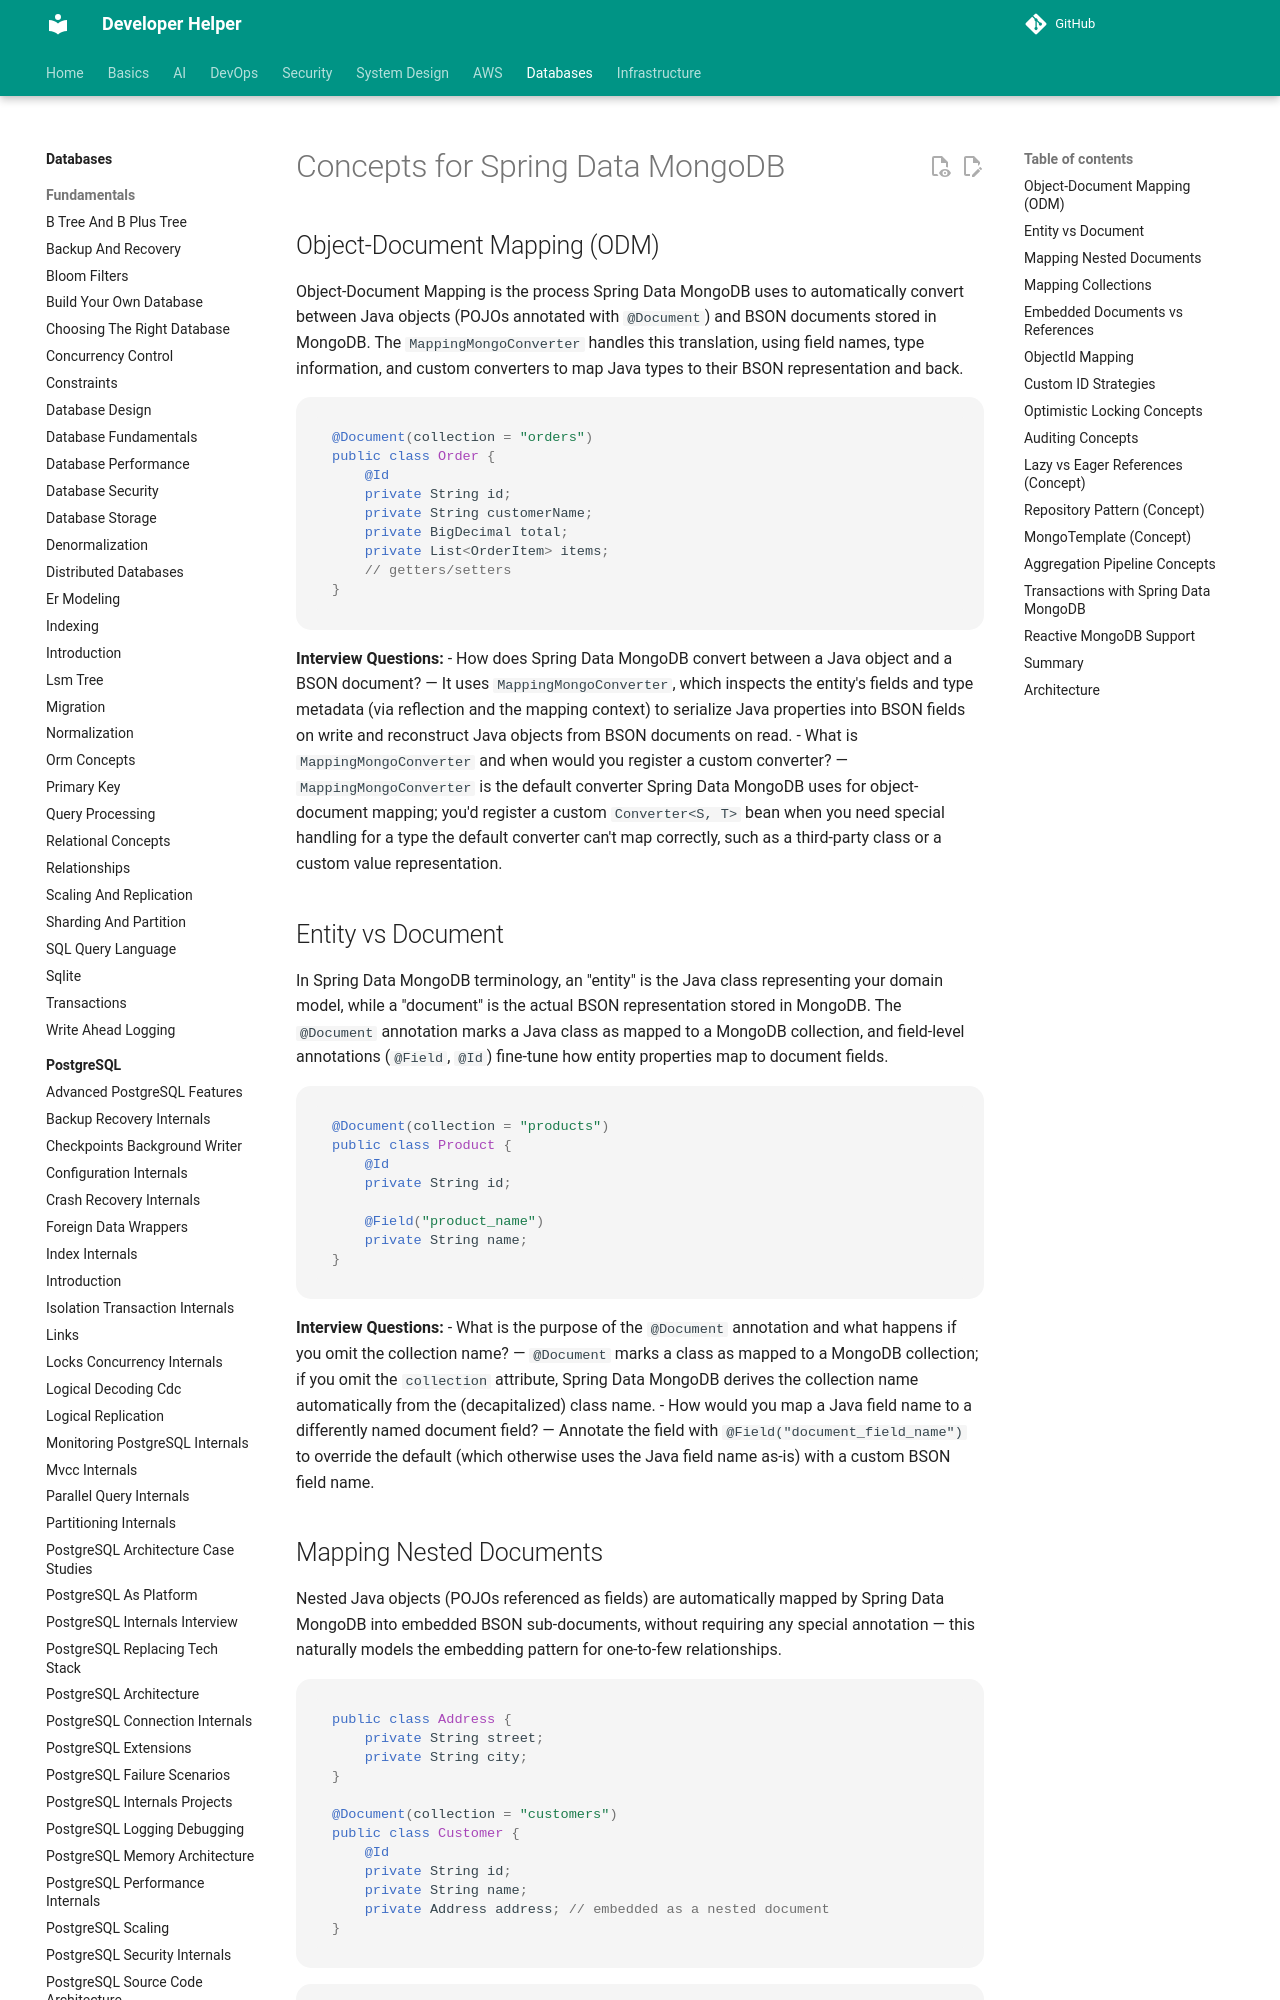

repository: abhishekghoshh/developer-helper · page: database/mongodb/spring-data-mongodb/index.html · generator: mkdocs

# Concepts for Spring Data MongoDB

## Object-Document Mapping (ODM)

Object-Document Mapping is the process Spring Data MongoDB uses to automatically convert between Java objects (POJOs annotated with `@Document`) and BSON documents stored in MongoDB. The `MappingMongoConverter` handles this translation, using field names, type information, and custom converters to map Java types to their BSON representation and back.

```java
@Document(collection = "orders")
public class Order {
    @Id
    private String id;
    private String customerName;
    private BigDecimal total;
    private List<OrderItem> items;
    // getters/setters
}
```

**Interview Questions:**
- How does Spring Data MongoDB convert between a Java object and a BSON document? — It uses `MappingMongoConverter`, which inspects the entity's fields and type metadata (via reflection and the mapping context) to serialize Java properties into BSON fields on write and reconstruct Java objects from BSON documents on read.
- What is `MappingMongoConverter` and when would you register a custom converter? — `MappingMongoConverter` is the default converter Spring Data MongoDB uses for object-document mapping; you'd register a custom `Converter<S, T>` bean when you need special handling for a type the default converter can't map correctly, such as a third-party class or a custom value representation.

## Entity vs Document

In Spring Data MongoDB terminology, an "entity" is the Java class representing your domain model, while a "document" is the actual BSON representation stored in MongoDB. The `@Document` annotation marks a Java class as mapped to a MongoDB collection, and field-level annotations (`@Field`, `@Id`) fine-tune how entity properties map to document fields.

```java
@Document(collection = "products")
public class Product {
    @Id
    private String id;

    @Field("product_name")
    private String name;
}
```

**Interview Questions:**
- What is the purpose of the `@Document` annotation and what happens if you omit the collection name? — `@Document` marks a class as mapped to a MongoDB collection; if you omit the `collection` attribute, Spring Data MongoDB derives the collection name automatically from the (decapitalized) class name.
- How would you map a Java field name to a differently named document field? — Annotate the field with `@Field("document_field_name")` to override the default (which otherwise uses the Java field name as-is) with a custom BSON field name.
